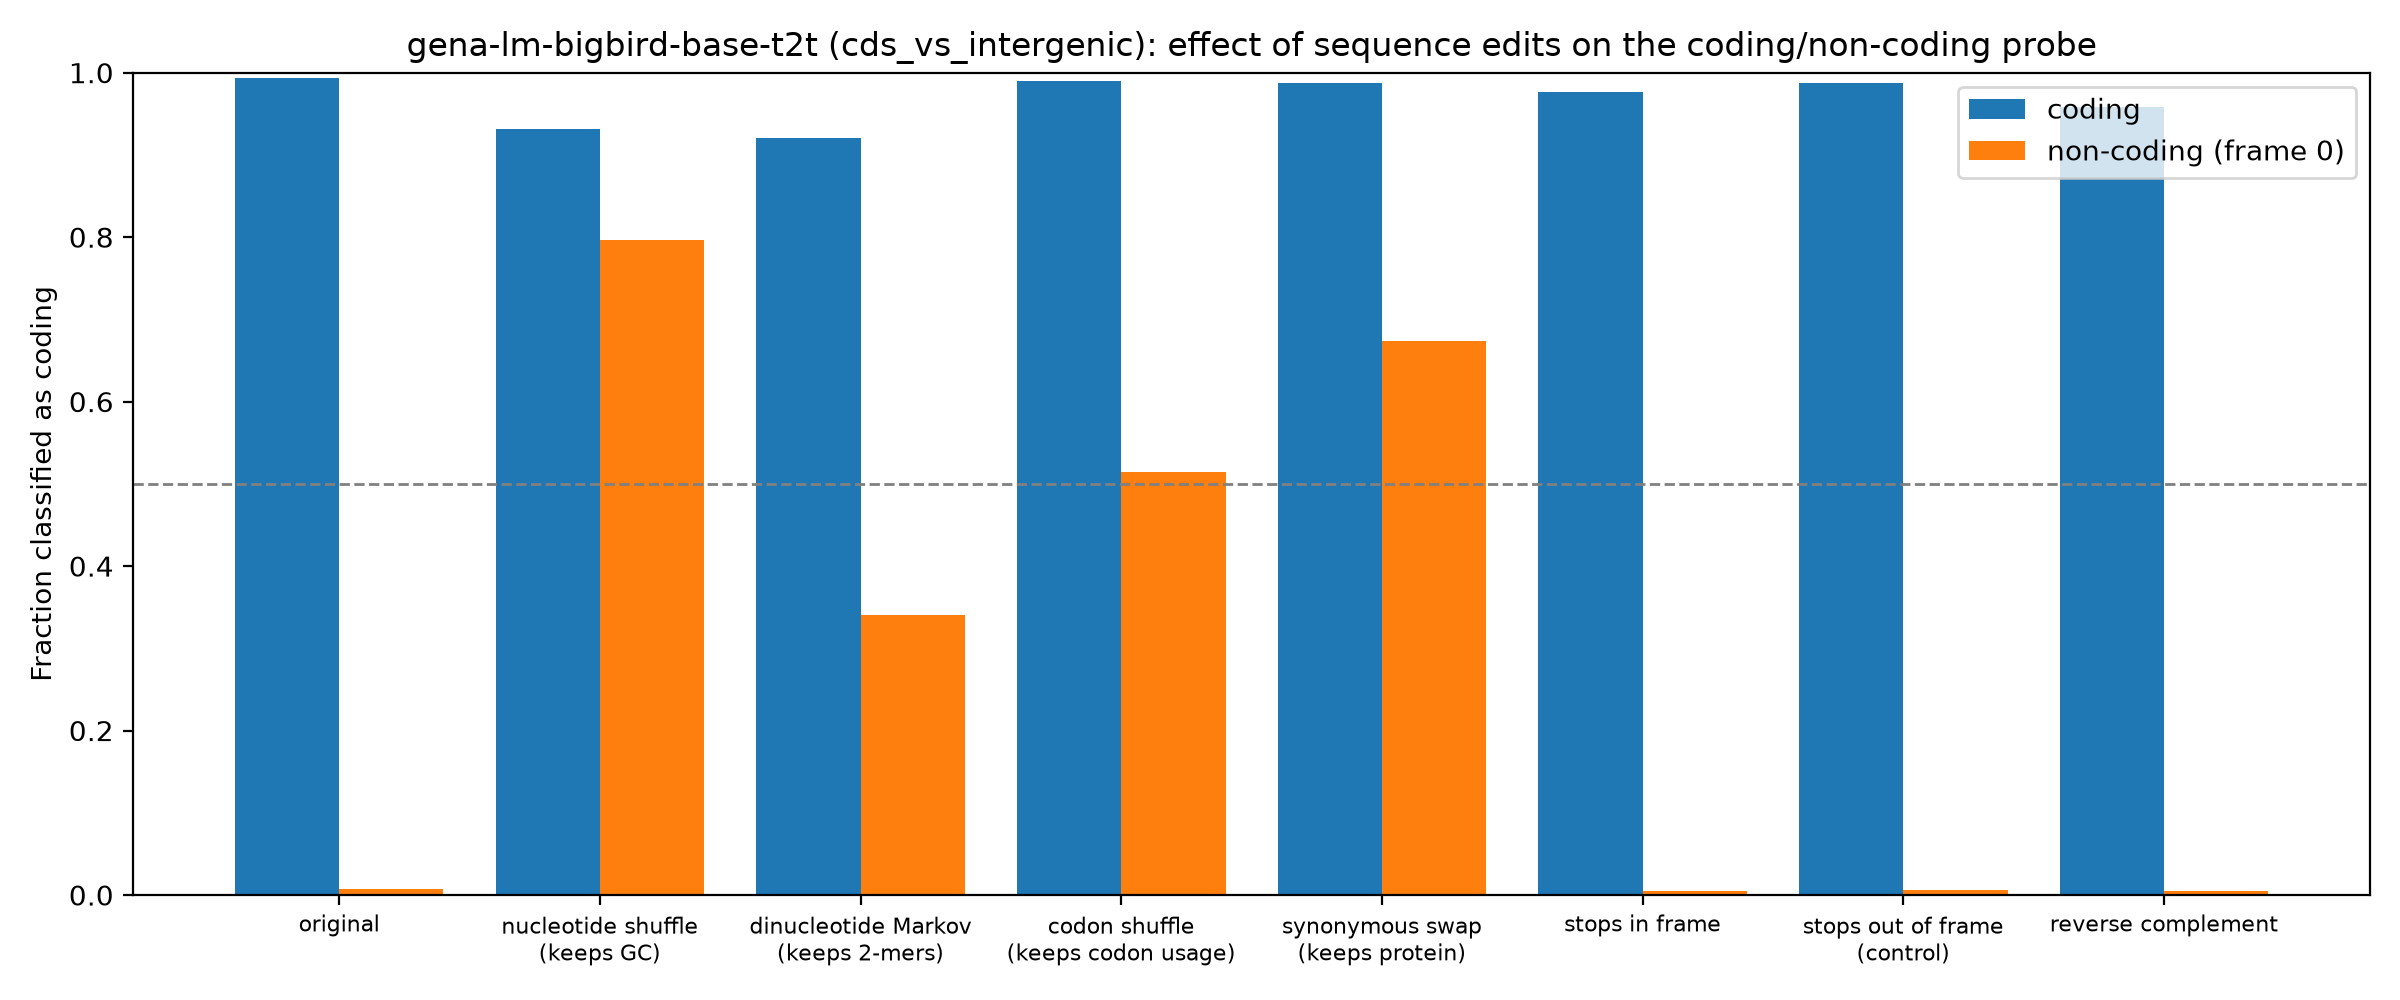

The data file committed next to this chart (first rows):
group, edit, mean_coding_score, frac_called_coding
coding, original, 21.68, 0.994
coding, nucleotide shuffle (keeps GC), 9.563, 0.9319
coding, dinucleotide Markov (keeps 2-mers), 11.62, 0.921
coding, codon shuffle (keeps codon usage), 21.24, 0.9902
coding, synonymous swap (keeps protein), 19.14, 0.988
coding, stops in frame, 17.82, 0.9766
coding, stops out of frame (control), 19.32, 0.9875
coding, reverse complement, 10.79, 0.9586
non-coding (frame 0), original, -21.68, 0.0075
non-coding (frame 0), nucleotide shuffle (keeps GC), 5.719, 0.796
non-coding (frame 0), dinucleotide Markov (keeps 2-mers), -1.935, 0.3405
non-coding (frame 0), codon shuffle (keeps codon usage), 0.7052, 0.5145
non-coding (frame 0), synonymous swap (keeps protein), 3.16, 0.674
non-coding (frame 0), stops in frame, -21.56, 0.0045
non-coding (frame 0), stops out of frame (control), -21.62, 0.0055
non-coding (frame 0), reverse complement, -21.04, 0.0045
